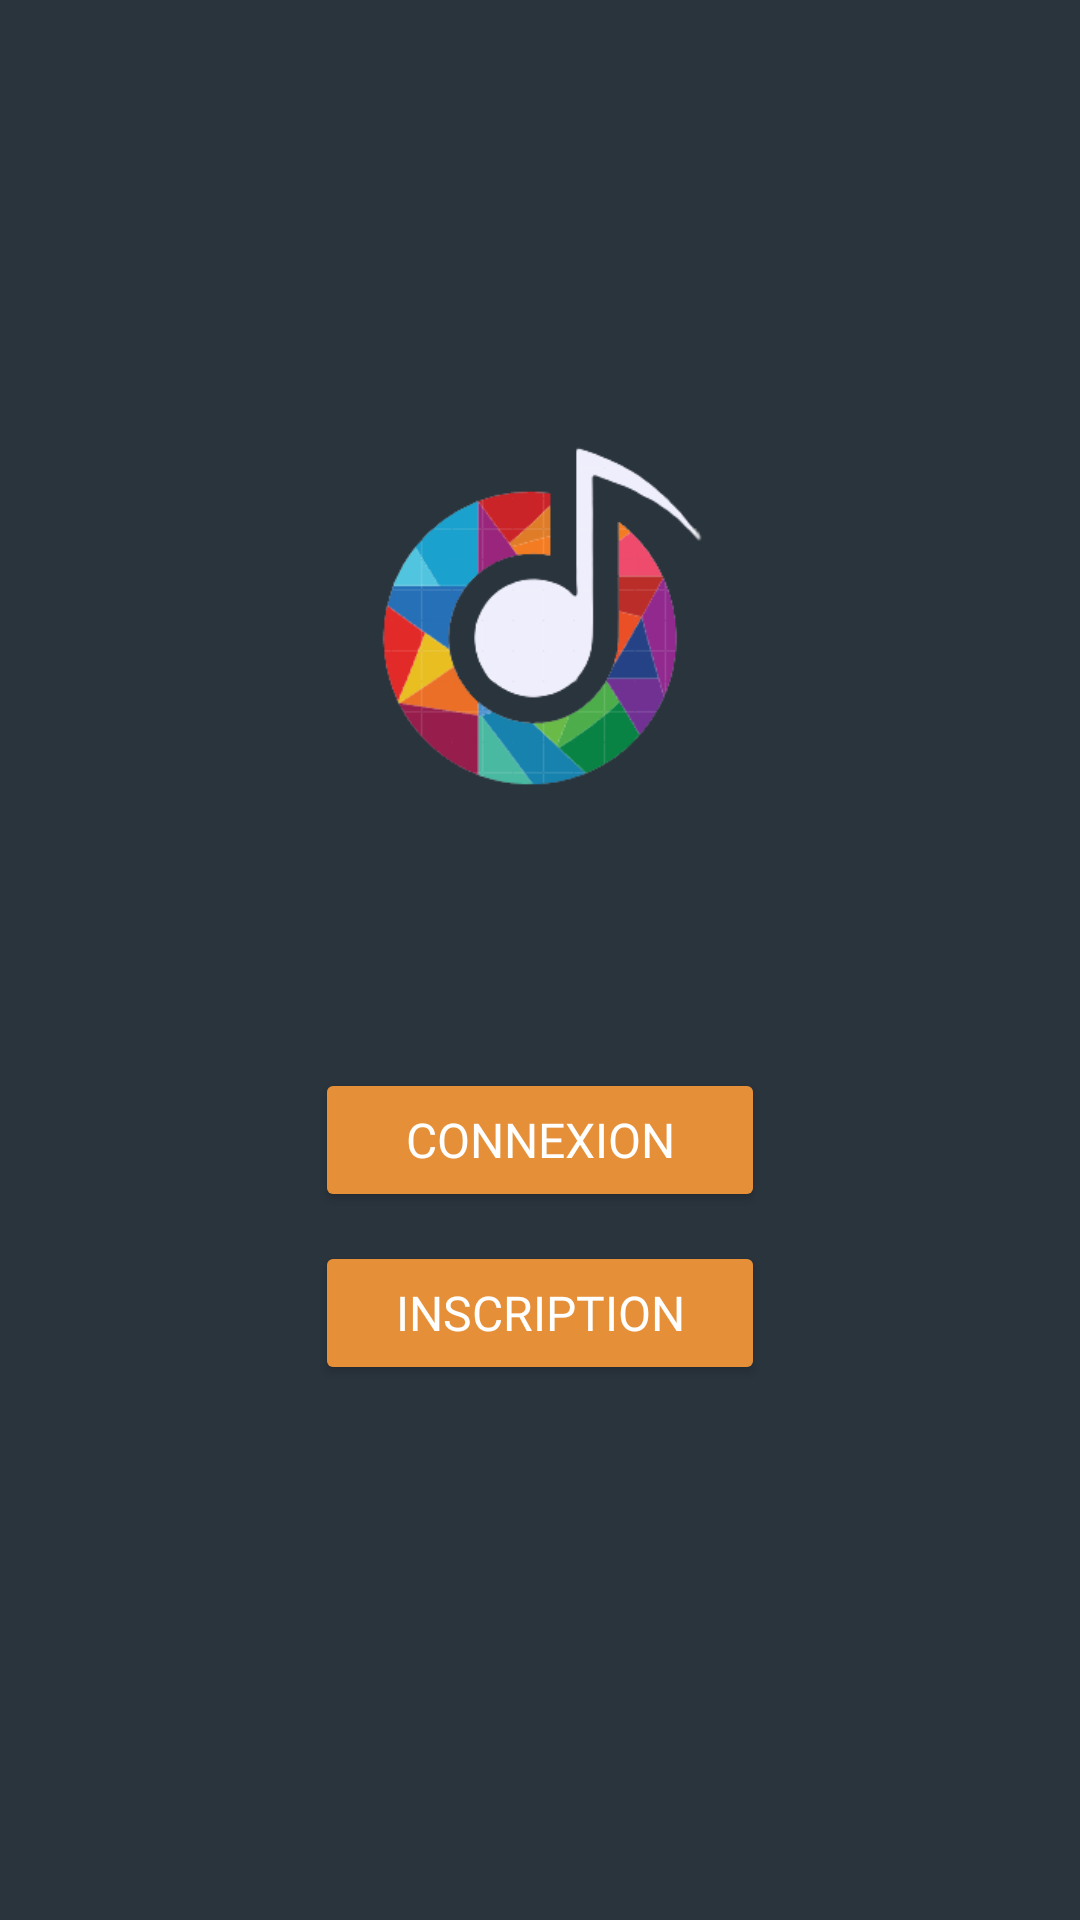

This screen was rendered from an Android layout file. Write that file and the resources it references.
<!-- AndroidManifest.xml: application theme Theme.TunaMusic -->
<!-- res/layout/activity_page2.xml -->
<?xml version="1.0" encoding="utf-8"?>
<androidx.constraintlayout.widget.ConstraintLayout xmlns:android="http://schemas.android.com/apk/res/android"
    xmlns:app="http://schemas.android.com/apk/res-auto"
    xmlns:tools="http://schemas.android.com/tools"
    android:layout_width="match_parent"
    android:layout_height="match_parent"
    android:background="#2A343D"
    tools:context=".Page2Activity">

    <FrameLayout
        android:id="@+id/frameLayout"
        android:layout_width="match_parent"
        android:layout_height="651dp"
        app:layout_constraintBottom_toBottomOf="parent"
        app:layout_constraintTop_toTopOf="parent"
        app:layout_constraintVertical_bias="0.0"
        tools:layout_editor_absoluteX="0dp">

        <androidx.constraintlayout.widget.ConstraintLayout
            android:layout_width="match_parent"
            android:layout_height="652dp">

            <Button
                android:id="@+id/bt_connexion"
                android:layout_width="wrap_content"
                android:layout_height="wrap_content"
                android:layout_marginTop="88dp"
                android:width="150dp"
                android:backgroundTint="#E59038"
                android:fontFamily="@font/comic_neue_bold"
                android:text="Connexion"
                android:textColor="#FFFFFF"
                android:textSize="16sp"
                app:layout_constraintEnd_toEndOf="parent"
                app:layout_constraintHorizontal_bias="0.5"
                app:layout_constraintStart_toStartOf="parent"
                app:layout_constraintTop_toBottomOf="@+id/imageView2" />

            <Button
                android:id="@+id/bt_inscrire"
                android:layout_width="wrap_content"
                android:layout_height="wrap_content"
                android:layout_marginBottom="181dp"
                android:width="150dp"
                android:backgroundTint="#E59038"
                android:fontFamily="@font/comic_neue_bold"
                android:text="Inscription"
                android:textColor="#FFFFFF"
                android:textSize="16sp"
                app:layout_constraintBottom_toBottomOf="parent"
                app:layout_constraintEnd_toEndOf="parent"
                app:layout_constraintHorizontal_bias="0.5"
                app:layout_constraintStart_toStartOf="parent"
                app:layout_constraintTop_toBottomOf="@+id/bt_connexion" />

            <ImageView
                android:id="@+id/imageView2"
                android:layout_width="187dp"
                android:layout_height="131dp"
                android:layout_marginStart="91dp"
                android:layout_marginTop="89dp"
                android:layout_marginEnd="91dp"
                android:layout_marginBottom="384dp"
                app:layout_constraintBottom_toBottomOf="parent"
                app:layout_constraintEnd_toEndOf="parent"
                app:layout_constraintStart_toStartOf="parent"
                app:layout_constraintTop_toTopOf="parent"
                app:layout_constraintVertical_bias="1.0"
                app:srcCompat="@drawable/logo__2_" />

            <ImageView
                android:id="@+id/bt_retour"
                android:layout_width="wrap_content"
                android:layout_height="wrap_content"
                android:layout_marginStart="40dp"
                android:layout_marginTop="34dp"
                app:layout_constraintStart_toStartOf="parent"
                app:layout_constraintTop_toTopOf="parent"
                app:srcCompat="@drawable/ic_action_name" />

        </androidx.constraintlayout.widget.ConstraintLayout>

    </FrameLayout>

    <com.google.android.material.bottomnavigation.BottomNavigationView
        android:id="@+id/bottomNavigationView"
        android:layout_width="wrap_content"
        android:layout_height="wrap_content"
        android:background="#2A343D"
        app:layout_constraintBottom_toBottomOf="parent"
        app:layout_constraintStart_toStartOf="parent"
        app:layout_constraintTop_toTopOf="@+id/frameLayout"
        app:layout_constraintVertical_bias="1.0" >

    </com.google.android.material.bottomnavigation.BottomNavigationView>


</androidx.constraintlayout.widget.ConstraintLayout>
<!-- resources referenced by this layout -->
<resources>
  <!-- drawable logo__2_: png bitmap (drawable, 16184 bytes) -->
  <style name="Theme.TunaMusic" parent="Base.Theme.TunaMusic" />
  <style name="Base.Theme.TunaMusic" parent="Theme.Material3.DayNight.NoActionBar">
          
          
  
      </style>
</resources>
